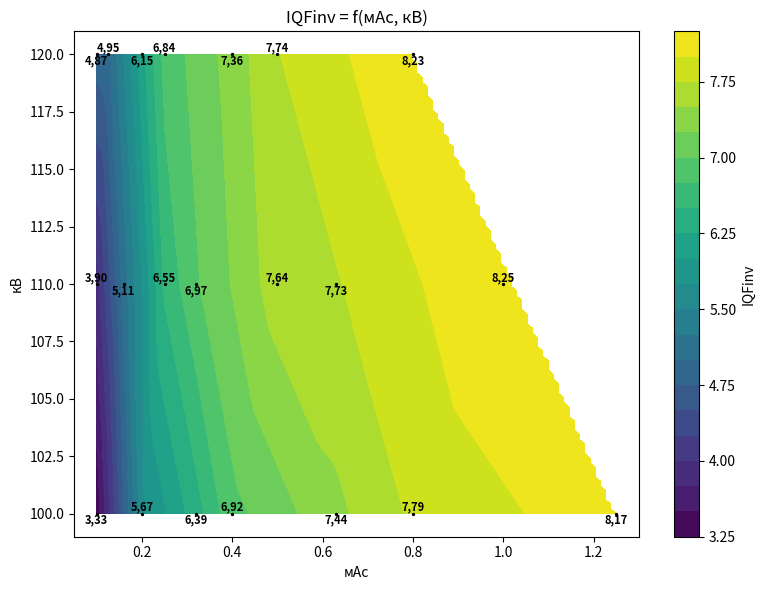
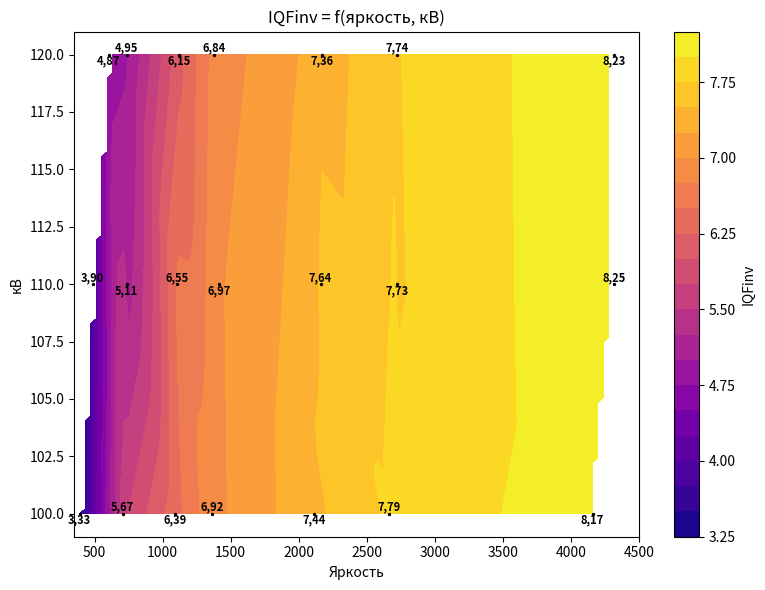
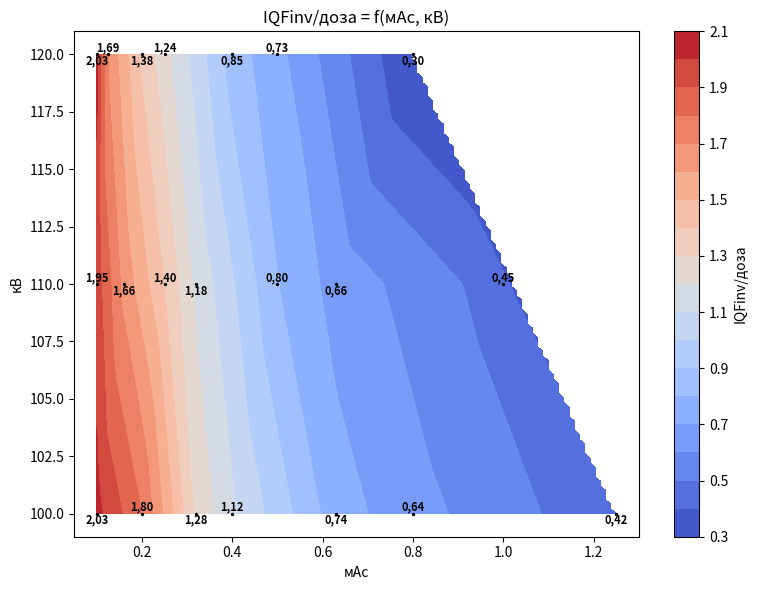

The script that saved these images, in order:
import numpy as np
from scipy.interpolate import LinearNDInterpolator
import matplotlib.pyplot as plt

# Исходные данные
data = {
    100: {
        'мАс': [0.1, 0.2, 0.32, 0.4, 0.63, 0.8, 1.25],
        'IQF': [3.33, 5.67, 6.39, 6.92, 7.44, 7.79, 8.17],
        'Яркость': [390, 706, 1091, 1361, 2112, 2667, 4160],
        'Доза': [1.64, 3.15, 5, 6.2, 10, 12.2, 19.5]
    },
    110: {
        'мАс': [0.1, 0.16, 0.25, 0.32, 0.5, 0.63, 1],
        'IQF': [3.9, 5.11, 6.55, 6.97, 7.64, 7.73, 8.25],
        'Яркость': [487, 736, 1106, 1412, 2161, 2726, 4315],
        'Доза': [2, 3.07, 4.69, 5.93, 9.51, 11.7, 18.4]
    },
    120: {
        'мАс': [0.1, 0.125, 0.2, 0.25, 0.4, 0.5, 0.8],
        'IQF': [4.87, 4.95, 6.15, 6.84, 7.36, 7.74, 8.23],
        'Яркость': [603, 736, 1120, 1376, 2172, 2724, 4315],
        'Доза': [2.4, 2.93, 4.47, 5.53, 8.65, 10.6, 27.7]
    }
}

# Подготовка данных для интерполяции
X_mas = []
X_kv = []
Y_iqf = []
Y_bright = []
Y_dose = []

for kv, vals in data.items():
    for mas, iqf, bright, dose in zip(vals['мАс'], vals['IQF'], vals['Яркость'], vals['Доза']):
        X_mas.append(mas)
        X_kv.append(kv)
        Y_iqf.append(iqf)
        Y_bright.append(bright)
        Y_dose.append(dose)

X_mas = np.array(X_mas)
X_kv = np.array(X_kv)
Y_iqf = np.array(Y_iqf)
Y_bright = np.array(Y_bright)
Y_dose = np.array(Y_dose)

# Вычисляем IQF/доза для исходных точек
Y_iqf_dose = Y_iqf / Y_dose

# Интерполяторы
points_mas_kv = np.column_stack((X_mas, X_kv))
iqf_interpolator = LinearNDInterpolator(points_mas_kv, Y_iqf)

points_bright_kv = np.column_stack((Y_bright, X_kv))
iqf_from_bright_interpolator = LinearNDInterpolator(points_bright_kv, Y_iqf)

iqf_dose_interpolator = LinearNDInterpolator(points_mas_kv, Y_iqf_dose)

# Создание сеток
mas_grid = np.linspace(0.1, 1.25, 100)
kv_grid = np.linspace(100, 120, 100)
MAS_grid, KV_grid = np.meshgrid(mas_grid, kv_grid)

bright_grid = np.linspace(390, 4400, 100)
BRIGHT_grid, KV_grid2 = np.meshgrid(bright_grid, kv_grid)

# Вычисление значений на сетках
points_grid_mas_kv = np.column_stack((MAS_grid.ravel(), KV_grid.ravel()))
IQF_grid = iqf_interpolator(points_grid_mas_kv).reshape(MAS_grid.shape)

points_grid_bright_kv = np.column_stack((BRIGHT_grid.ravel(), KV_grid2.ravel()))
IQF_bright_grid = iqf_from_bright_interpolator(points_grid_bright_kv).reshape(BRIGHT_grid.shape)

IQF_dose_grid = iqf_dose_interpolator(points_grid_mas_kv).reshape(MAS_grid.shape)

# Функция для добавления подписей значений на график
def add_value_labels(ax, x_data, y_data, values):
    for j, (x, y, val) in enumerate(zip(x_data, y_data, values), 1):
        if j % 2 == 0:
            va_pos = 'bottom'
        else:
            va_pos = 'top'
        ax.text(x, y, f'{val:.2f}'.replace('.', ','),
                ha='center', va=va_pos,
                fontsize=8,
                color='black',
                fontweight='bold',
                zorder=3)

# График 1: IQF = f(мАс, кВ)
fig1, ax1 = plt.subplots(figsize=(8, 6))
im1 = ax1.contourf(MAS_grid, KV_grid, IQF_grid, levels=20, cmap='viridis')
ax1.scatter(X_mas, X_kv, s=2, color='black')
add_value_labels(ax1, X_mas, X_kv, Y_iqf)
ax1.set_xlabel('мАс')
ax1.set_ylabel('кВ')
ax1.set_title('IQFinv = f(мАс, кВ)')
ax1.set_ylim(99, 121)
ax1.set_xlim(0.05, 1.3)
plt.colorbar(im1, ax=ax1, label='IQFinv')
plt.tight_layout()

# График 2: IQF = f(яркость, кВ)
fig2, ax2 = plt.subplots(figsize=(8, 6))
im2 = ax2.contourf(BRIGHT_grid, KV_grid2, IQF_bright_grid, levels=20, cmap='plasma')
ax2.scatter(Y_bright, X_kv, s=2, color='black')
add_value_labels(ax2, Y_bright, X_kv, Y_iqf)
ax2.set_xlabel('Яркость')
ax2.set_ylabel('кВ')
ax2.set_title('IQFinv = f(яркость, кВ)')
ax2.set_ylim(99, 121)
ax2.set_xlim(350, 4500)
plt.colorbar(im2, ax=ax2, label='IQFinv')
plt.tight_layout()

# График 3: IQF/доза = f(мАс, кВ)
fig3, ax3 = plt.subplots(figsize=(8, 6))
im3 = ax3.contourf(MAS_grid, KV_grid, IQF_dose_grid, levels=20, cmap='coolwarm')
ax3.scatter(X_mas, X_kv, s=2, color='black')
add_value_labels(ax3, X_mas, X_kv, Y_iqf_dose)
ax3.set_xlabel('мАс')
ax3.set_ylabel('кВ')
ax3.set_title('IQFinv/доза = f(мАс, кВ)')
ax3.set_ylim(99, 121)
ax3.set_xlim(0.05, 1.3)
plt.colorbar(im3, ax=ax3, label='IQFinv/доза')
plt.tight_layout()

plt.show()
